Dataset: dataset (GitHub, RUT-MIIT-Projects/dataset). Classes: echinocactus, mimosa, monstera, orchid, rose.

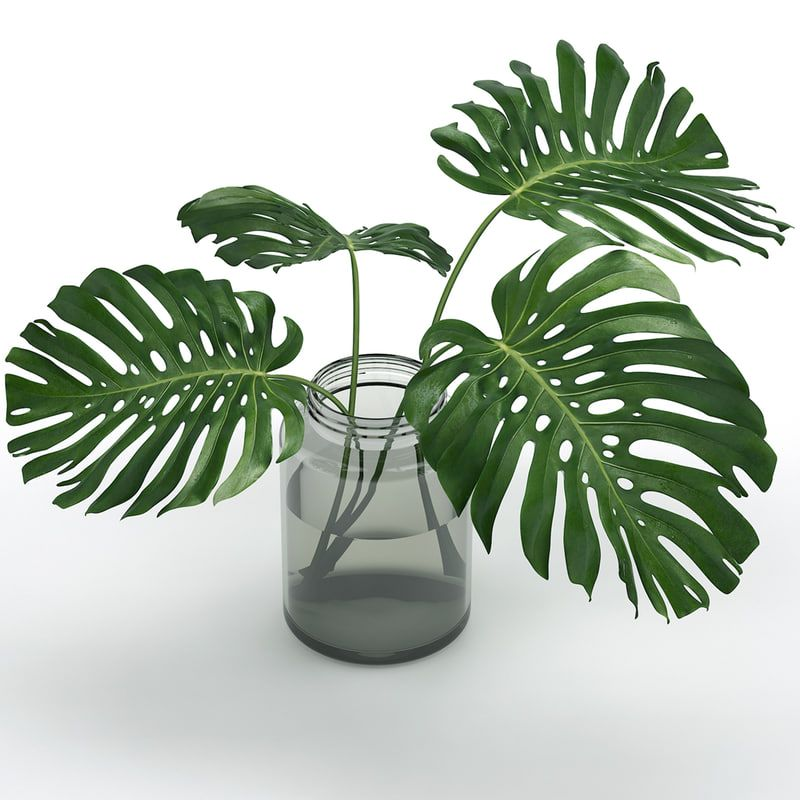
Label: monstera

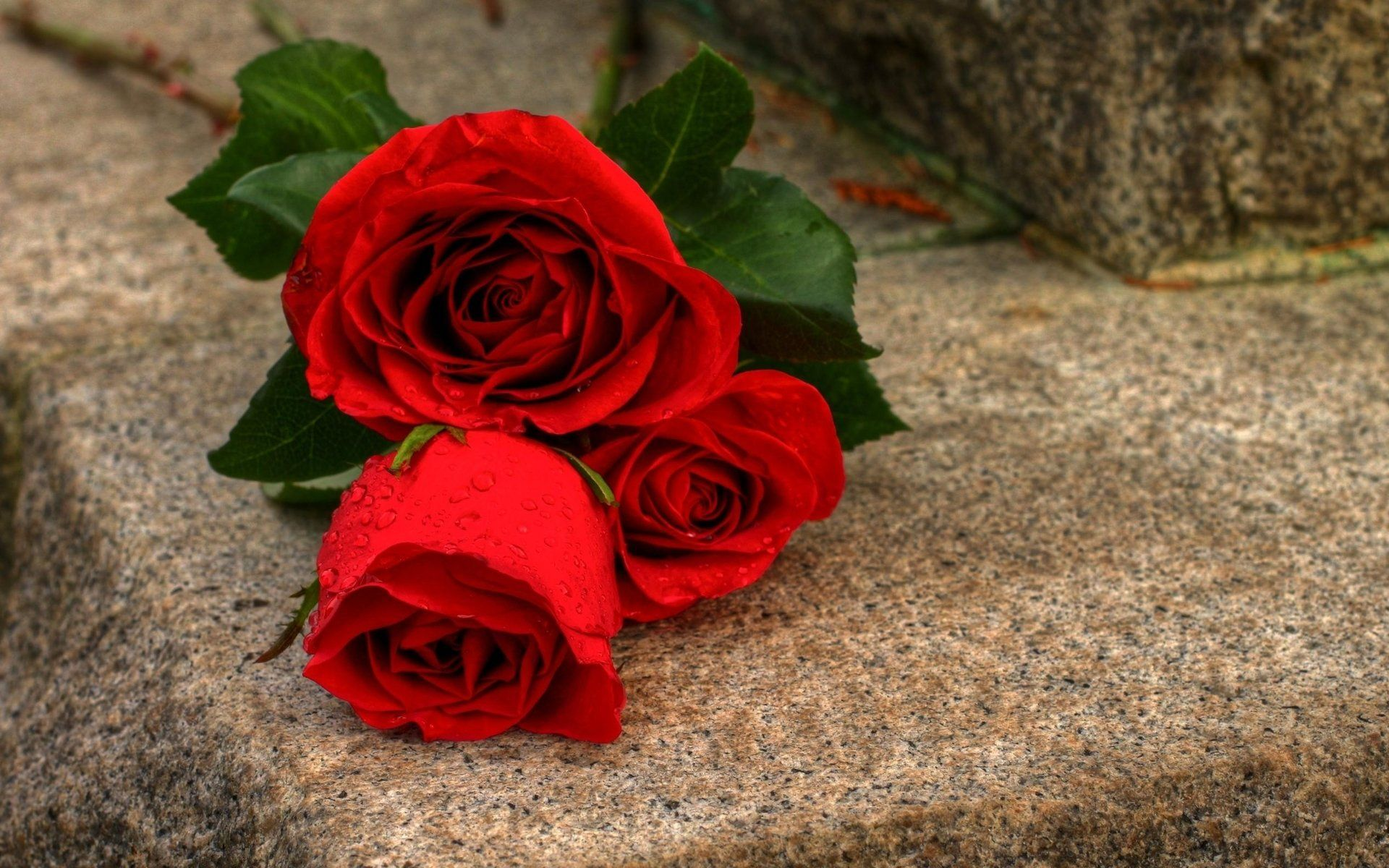
Label: rose

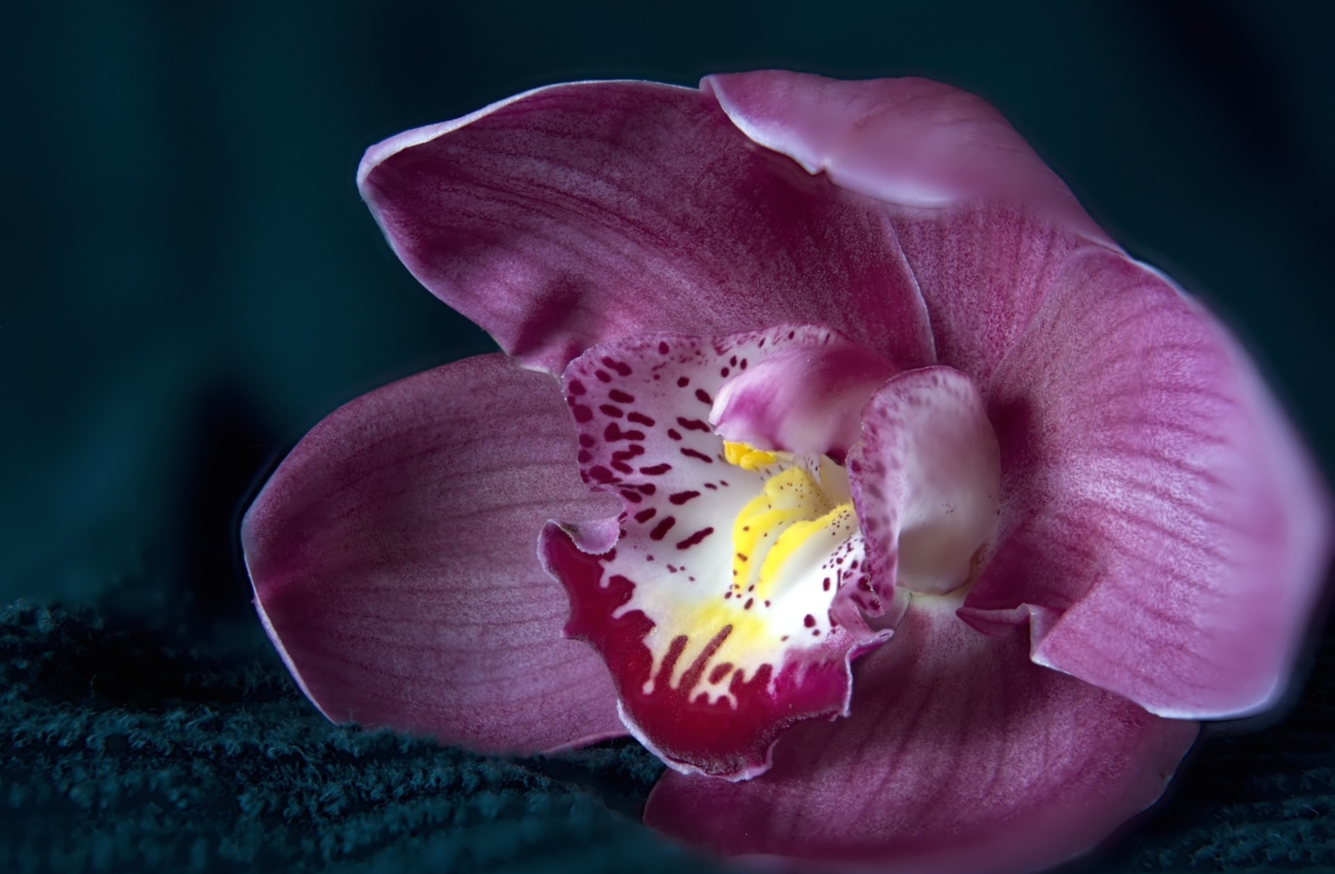
Label: orchid

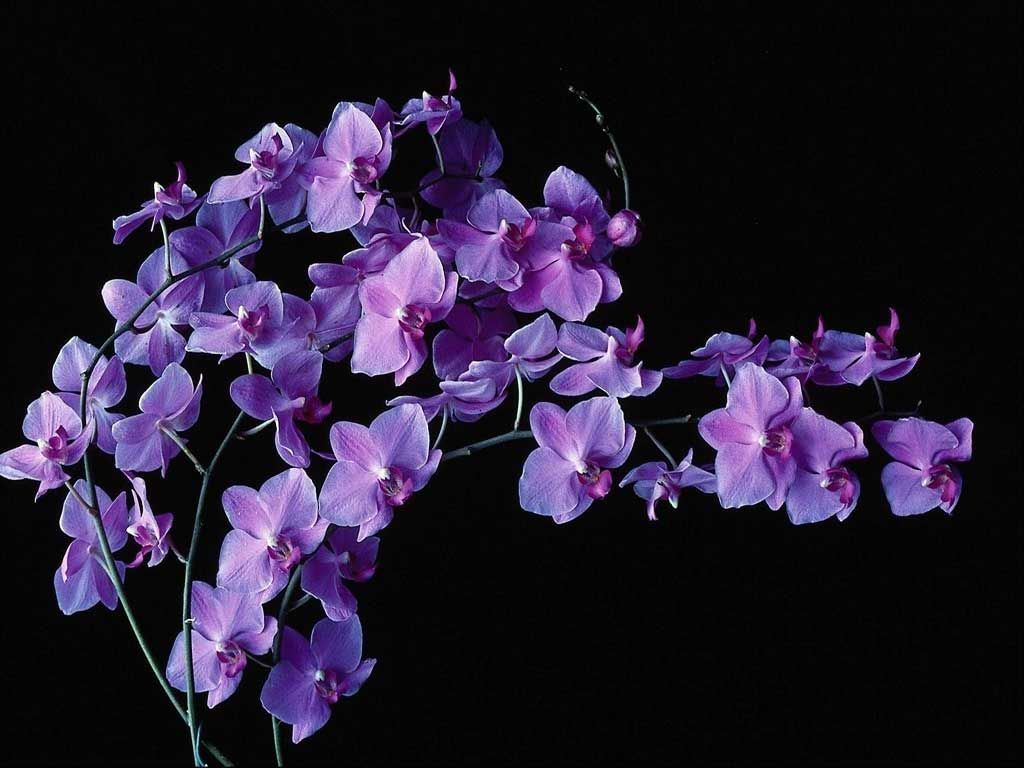
Label: orchid

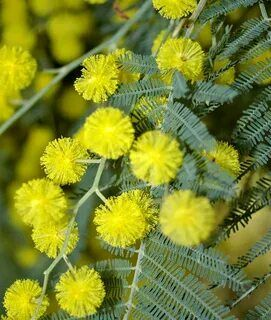
Label: mimosa

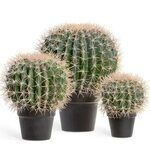
Label: echinocactus
